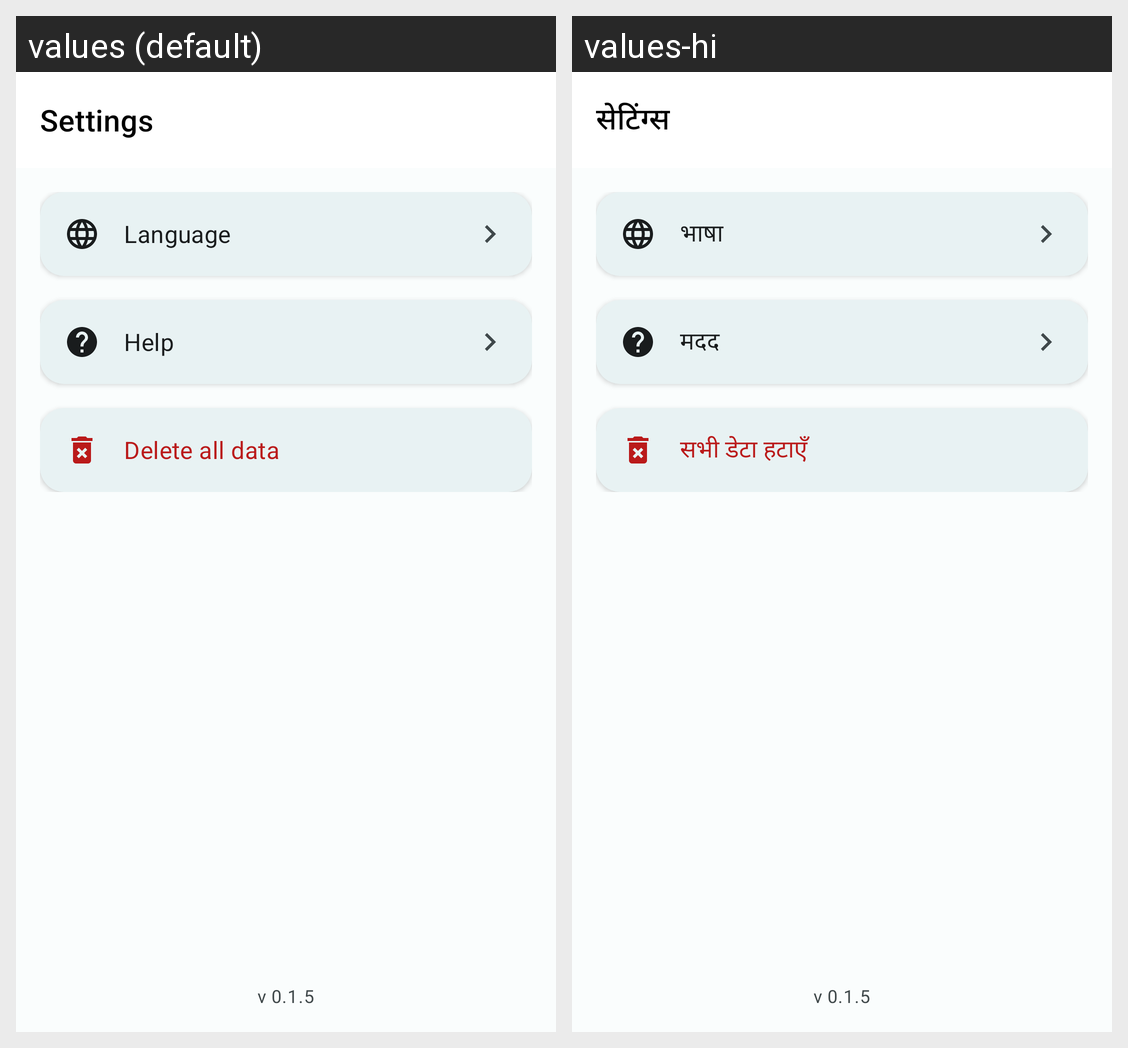

For this localized Android screen grid, give each drawn string resource with its value in every locale shown.
Android screen res/layout/activity_settings.xml rendered under 2 locales, left to right: values (default), values-hi. Device: Nexus 5 (rendered at 1080×1920; each locale shown at half size, 540×960, under a caption strip naming it); theme Theme.Nearstore.
Strings drawn on this screen, with the default value and each locale's value (text and hints the layout hard-codes, and strings that could not be matched under every locale, appear in the picture but are not listed):

settings
  values: Settings
  values-hi: सेटिंग्स

language
  values: Language
  values-hi: भाषा

help
  values: Help
  values-hi: मदद

delete_all_data
  values: Delete all data
  values-hi: सभी डेटा हटाएँ

v_0_1_5
  values: v 0.1.5
  values-hi: v 0.1.5  [not translated; the default value is used]
